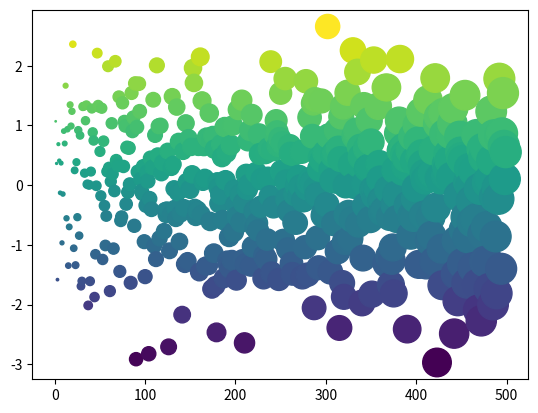

Here is the Python script that generated this plot: (Note: this script raises an exception after producing the figure.)
import numpy as np
import matplotlib.pyplot as plt
plt.ion()

x = np.arange(500)
y = np.random.randn(500)

fig, ax = plt.subplots()
ax.scatter(x, y, c=y, s=x)

my_hidden_variable = 'wow, it worked!'

# The variable for this is defined in the cell above!
print(my_hidden_variable)

from ipywidgets import interact, FloatSlider
import numpy as np
import matplotlib.pyplot as plt
from IPython.display import display, HTML
plt.ion()

x = np.arange(500)
y = np.random.randn(500)

def update_plot_size(s, cmap):
    if cmap == "jet":
        display(HTML("<h2 style='color: red; margin: 0px auto;'>Nope</h2>"))
        return
    fig, ax = plt.subplots()
    ax.scatter(x, y, c=y, s=x*s, cmap=cmap)

interact(update_plot_size, s=FloatSlider(value=1, min=.1, max=2, step=.1), cmap=['viridis', 'magma', 'jet']);